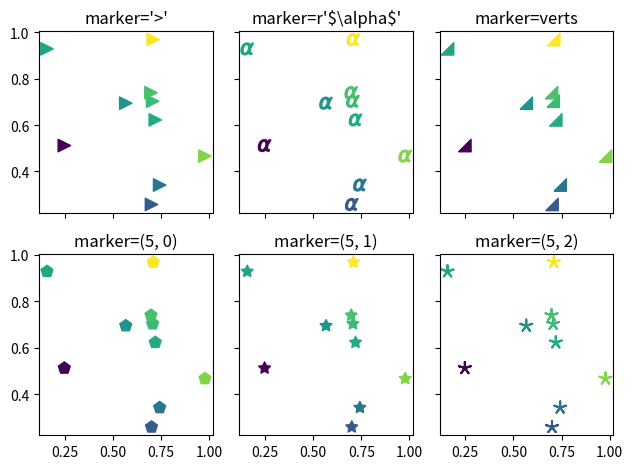

Python code for this plot:
import numpy as np
import matplotlib.pyplot as plt

# Fixing random state for reproducibility
np.random.seed(19680801)

x = np.random.rand(10)
y = np.random.rand(10)
z = np.sqrt(x**2 + y**2)

fig, axs = plt.subplots(2, 3, sharex=True, sharey=True)

# marker symbol
axs[0, 0].scatter(x, y, s=80, c=z, marker=">")
axs[0, 0].set_title("marker='>'")

# marker from TeX
axs[0, 1].scatter(x, y, s=80, c=z, marker=r'$\alpha$')
axs[0, 1].set_title(r"marker=r'\$\alpha\$'")

# marker from path
verts = [[-1, -1], [1, -1], [1, 1], [-1, -1]]
axs[0, 2].scatter(x, y, s=80, c=z, marker=verts)
axs[0, 2].set_title("marker=verts")

# regular polygon marker
axs[1, 0].scatter(x, y, s=80, c=z, marker=(5, 0))
axs[1, 0].set_title("marker=(5, 0)")

# regular star marker
axs[1, 1].scatter(x, y, s=80, c=z, marker=(5, 1))
axs[1, 1].set_title("marker=(5, 1)")

# regular asterisk marker
axs[1, 2].scatter(x, y, s=80, c=z, marker=(5, 2))
axs[1, 2].set_title("marker=(5, 2)")

plt.tight_layout()
plt.show()
